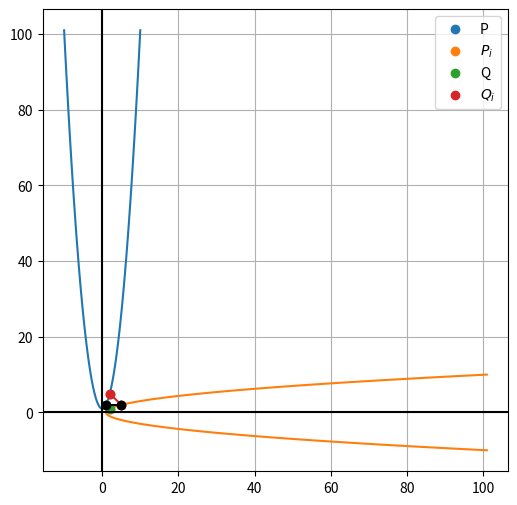

The matplotlib source for this figure:
import matplotlib.pyplot as plt
import numpy as np
import numpy.linalg
import math

X = np.linspace(-10,10,100)
Y = np.linspace(-10,10,100)

Y1 = X*X+1
X1 = Y*Y+1

fig = plt.figure(figsize = (6,6))
ax = fig.add_subplot(111)

ax.plot(X,Y1)
ax.plot(X1,Y)
ax.scatter(1,2, label= 'P')
ax.scatter(2,1, label = '$P_i$')
ax.scatter(5,2, label = 'Q')
ax.scatter(2,5, label = '$Q_i$')

# Data for the line segments
x1, y1 = [1, 2], [2, 1]
x2, y2 = [2, 5], [5, 2]
x3, y3 = [1, 5], [2, 2]

# Plotting the line segments
plt.plot(x1, y1, marker='o')
plt.plot(x2, y2, marker='o')
plt.plot(x3, y3, marker='o', color = 'black')


ax.axhline(y=0, color='k')
ax.axvline(x=0, color='k')





ax.legend()
ax.grid(True)
plt.show()